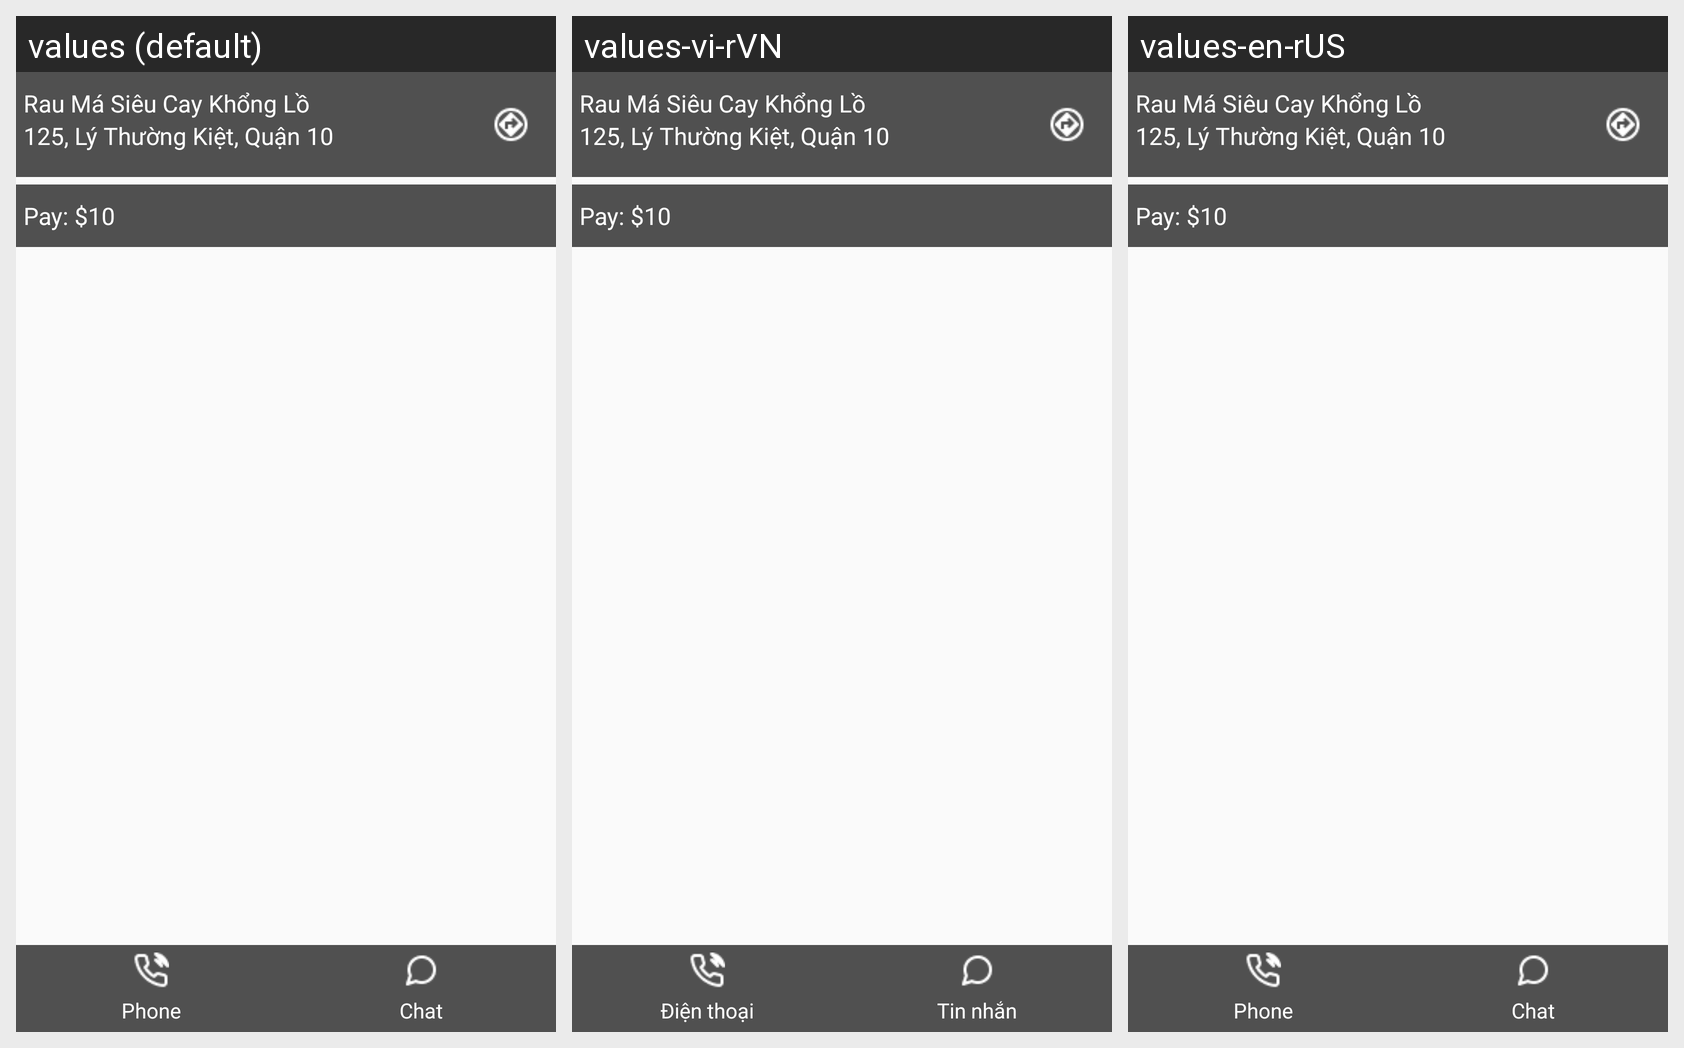

Here is an Android app screen in its default locale and in the app's own translations. Write out the translated-string differences for the strings that appear on this screen.
Android screen res/layout/fragment_order_detail.xml rendered under 3 locales, left to right: values (default), values-vi-rVN, values-en-rUS. Device: Nexus 5 (rendered at 1080×1920; each locale shown at half size, 540×960, under a caption strip naming it); theme Theme.Shipper.
Strings drawn on this screen, with the default value and each locale's value (text and hints the layout hard-codes, and strings that could not be matched under every locale, appear in the picture but are not listed):

phone
  values: Phone
  values-vi-rVN: Điện thoại
  values-en-rUS: Phone

chat
  values: Chat
  values-vi-rVN: Tin nhắn
  values-en-rUS: Chat
